Run: headless pygame with SDL's dummy video driver; simulated clock (each Clock.tick advances the game by its frame time, no real sleeping); random seed 0; keys injected as events and as key.get_pressed() state; no mouse input.
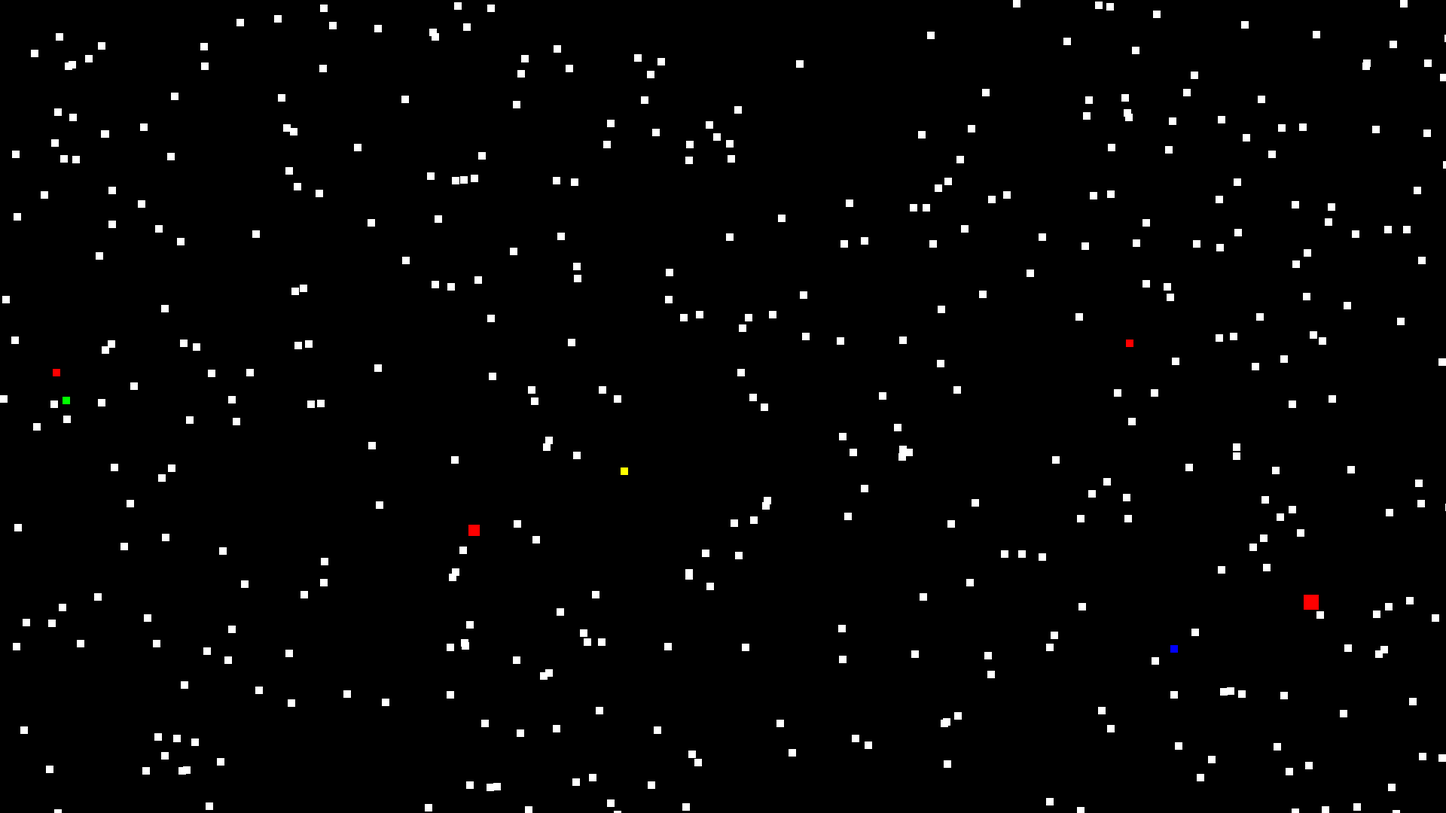
Frame 1 of 4 · flips 1–60 · no input
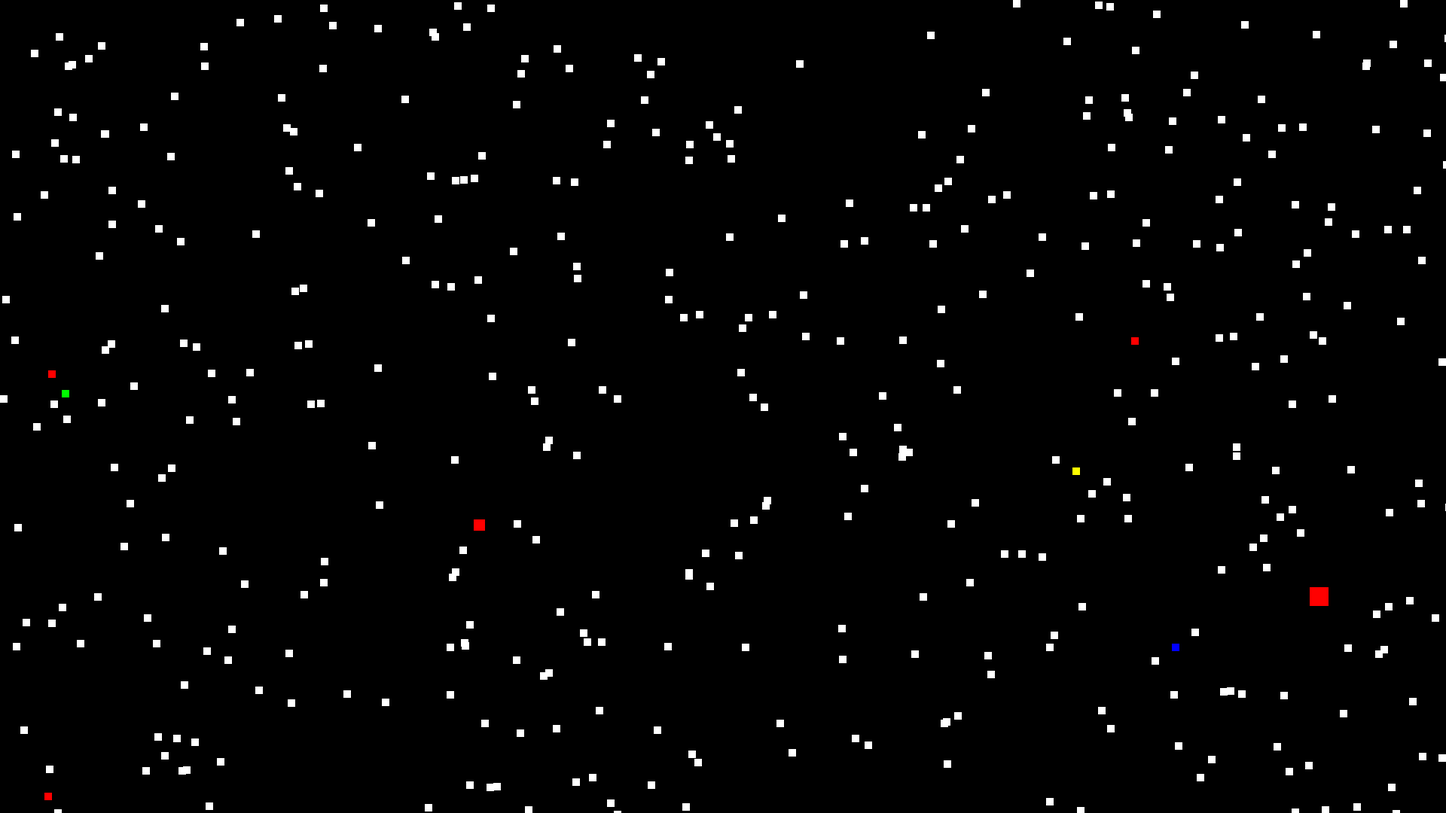
Frame 2 of 4 · flips 61–180 · tapped SPACE, RETURN · held RIGHT (→), D
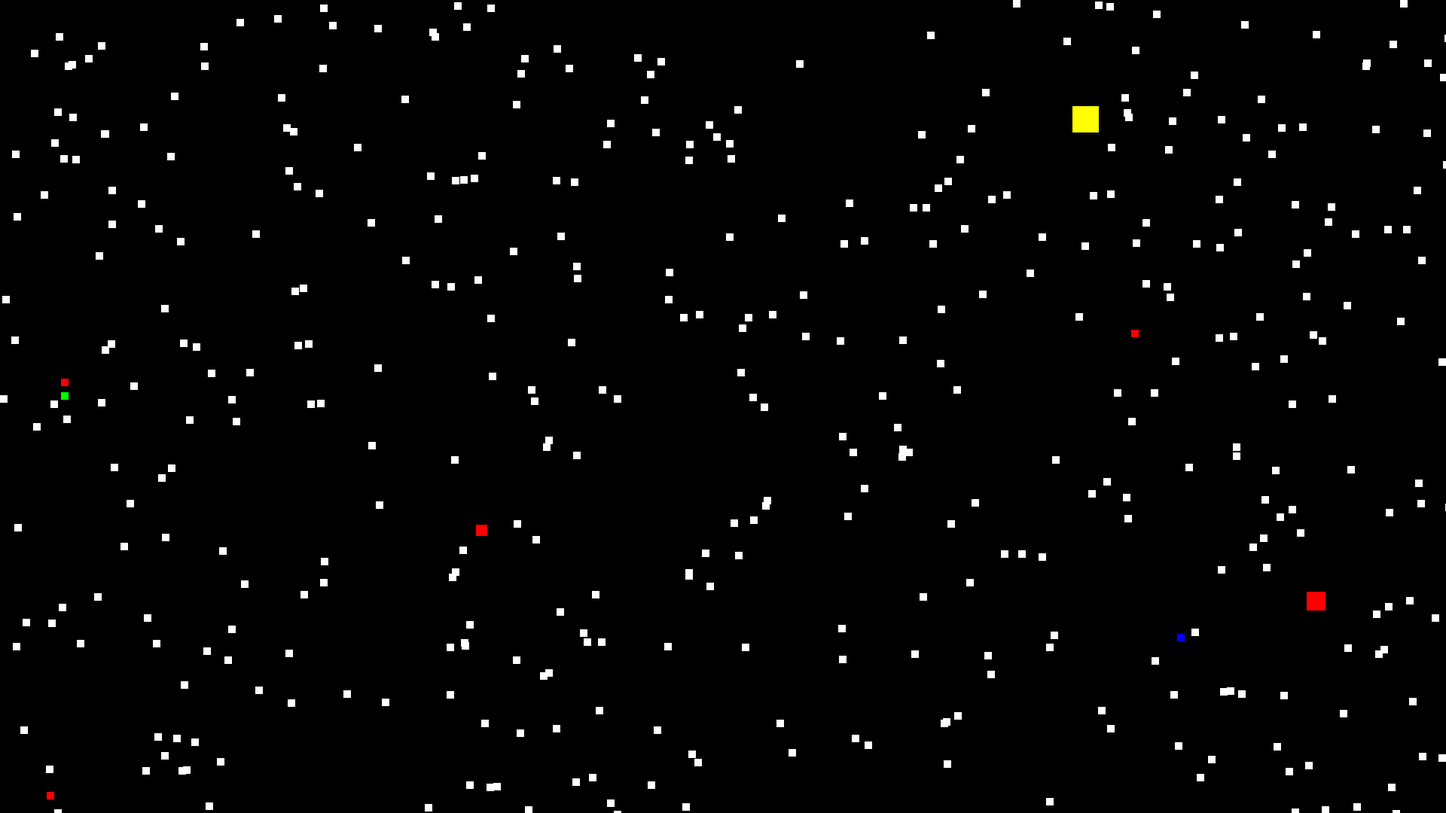
Frame 3 of 4 · flips 181–300 · held DOWN (↓), S
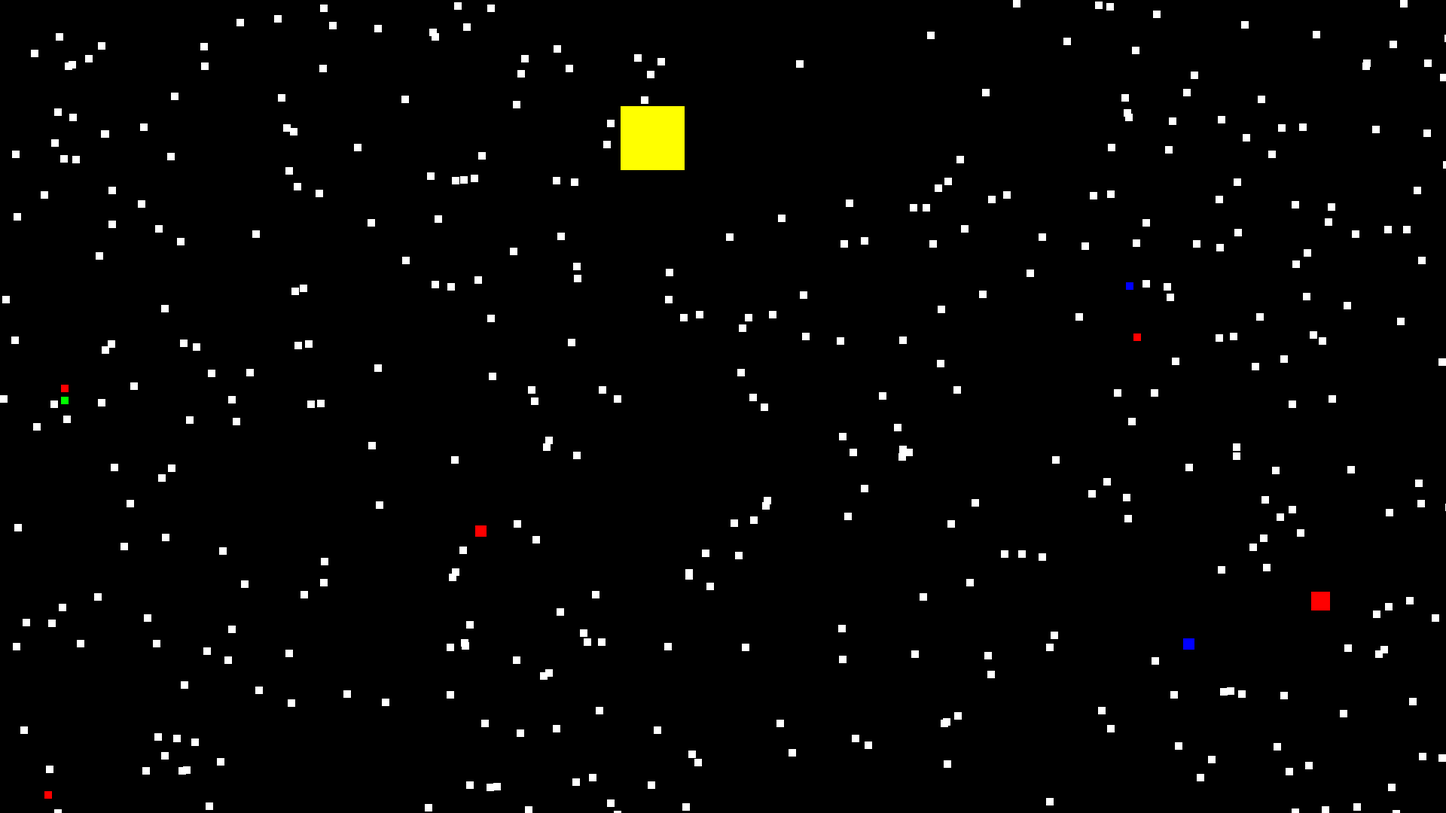
Frame 4 of 4 · flips 301–420 · held LEFT (←), A, UP (↑), W

The pygame program that drew these frames:

import pygame
import random
from enum import Enum
# from collections import namedtuple

#TO DO LIST
# 1. I think the grid cell thing might be messing up with some collision where it's not entirely detecting it properly
# 2. Reinforcement Learning later on
# 3. I think it sometimes doesn't eat other rect, especially when two rects colliding are moving is because 
# I am redrwaing them every frame, so according to reddit, it is better to just use the move() method for rects.

pygame.init()

# Colors
WHITE = (255, 255, 255)
RED = (255, 0, 0)
BLUE = (0, 0, 255)
GREEN = (0, 255, 0)
YELLOW= (255,255,0)

BLACK = (0, 0, 0)


SIZE = 10
SPEED = 20
CELL_SIZE = 50


class Point(pygame.Rect):
    def __init__(self, x, y, size, color):
        super().__init__(x, y, size, size)
        self.color = color

    def my_own_update(self, x, y, size):
        self.x = x
        self.y = y
        if size is not None:
            self.width = self.height = size


class SnakeGame:
    def __init__(self, w=1920, h=1080):
        self.w = w
        self.h = h
        self.display = pygame.display.set_mode((self.w, self.h))
        pygame.display.set_caption("Three Kingdom")
        self.clock = pygame.time.Clock()
        self.player_direction=0

        self.reds = [
            Point(random.randint(0, self.w - 1), random.randint(0, self.h - 1), 10, RED)
        ]
        self.blues = [
            Point(
                random.randint(0, self.w - 1), random.randint(0, self.h - 1), 10, BLUE
            )
        ]
        self.greens = [
            Point(
                random.randint(0, self.w - 1), random.randint(0, self.h - 1), 10, GREEN
            )
        ]
        self.food = [
            Point(
                random.randint(0, self.w - 1), random.randint(0, self.h - 1), 10, WHITE
            )
        ]
        self.player=[
                Point(random.randint(0,self.w-1),random.randint(0,self.h-1),10,YELLOW)
                ]
        self.points = [self.reds, self.blues, self.greens, self.food,self.player]
        foodToAdd = int(((self.w * self.h) / 5) / 1000) 
        # foodToAdd=10
        self.foodCounter = 1
        for x in range(foodToAdd):
            self.foodCounter+=1
            print("Added 1 food | Total Food on Screen = "+str(self.foodCounter))
            self.food.append(
                Point(
                    random.randint(0, self.w - 1),
                    random.randint(0, self.h - 1),
                    10,
                    WHITE,
                )
            )

        self.grid = {}
        self.update_grid()

    def update_grid(self):
        self.grid.clear()
        for point_list in [self.reds, self.blues, self.greens, self.food, self.player]:
            for point in point_list:
                cell = (point.x // CELL_SIZE, point.y // CELL_SIZE)
                if cell not in self.grid:
                    self.grid[cell] = []
                self.grid[cell].append(point)















    def move_points(self):
         def move_point(point,player):
             x, y, size, color = point.x, point.y, point.width, point.color
             direction = random.randint(0, 3)
             movement_speed=1
             if player and self.player_direction==-1:
                 return point
             if player:
                 direction=self.player_direction
                 movement_speed=5
                 self.player_direction=-1
             match direction:
                 case 0:
                     x -= movement_speed 
                     # point.move()
                 case 1:
                     x += movement_speed 
                 case 2:
                     y += movement_speed 
                 case 3:
                     y -= movement_speed
             x = x % self.w
             y = y % self.h
             new_point = Point(x, y, size, color)
    
             current_cell = (point.x // CELL_SIZE, point.y // CELL_SIZE)
             if current_cell not in self.grid:
                 self.grid[current_cell]=[]
    
             collided_food = []
             collided_reds = []
             collided_blues = []
             collided_greens = []
             
             # for grid_point in self.grid[current_cell]:
             for colors in self.points:
                for grid_point in colors:
                 # Creates an array to store the food that has to be removed later on
                 if new_point.colliderect(grid_point) and grid_point!=point:
                     if grid_point in self.food:
                         collided_food.append(grid_point)
                     elif grid_point in self.reds:
                         collided_reds.append(grid_point)
                     elif grid_point in self.greens:
                         collided_greens.append(grid_point)
                     elif grid_point in self.blues:
                         collided_blues.append(grid_point)
                
             if collided_food:
                 # Keep the food that is not in the array that we just created
                 for food in collided_food:
                     size += 5
                     self.food.remove(food)
                     print("A food has been eaten! | Total Food on Screen = "+str(len(self.food))+" | Eater Color = "+str(color))
                     self.spawn_point(color)
             if collided_reds:
                for j in collided_reds:
                    if j.color!=color:
                        size+=5 
                        print("A red has been eaten! | Total Reds on Screen = "+str(len(self.reds))+" | Eater Color = "+str(color))
                        self.reds.remove(j)
                        self.spawn_point(color)
             if collided_blues:
                 for j in collided_blues:
                     if j.color!=color:
                         size+=5
                         print("A blue has been eaten!| Total Blues on Screen = "+str(len(self.blues))+" | Eater Color = "+str(color))
                         self.blues.remove(j)
                         self.spawn_point(color)
             if collided_greens:
                 for j in collided_greens:
                     if j.color!=color:
                         size+=5
                         print("A green has been eaten!| Total Greens on Screen = "+str(len(self.greens))+" | Eater Color = "+str(color))
                         self.greens.remove(j)
                         self.spawn_point(color)
    
             point.my_own_update(x, y, size)
             return point
    
         self.reds = [move_point(p,False) for p in self.reds]
         self.blues = [move_point(p,False) for p in self.blues]
         self.greens = [move_point(p, False) for p in self.greens]
         self.player = [move_point(p,True) for p in self.player]
         # self.update_grid()
    
    def spawn_point(self, color):
        print(color)
        if color == RED:
            self.reds.append(
                Point(
                    random.randint(0, self.w - 1),
                    random.randint(0, self.h - 1),
                    10,
                    color,
                )
            )
        if color == GREEN:
            self.greens.append(
                Point(
                    random.randint(0, self.w - 1),
                    random.randint(0, self.h - 1),
                    10,
                    color,
                )
            )
        if color == BLUE:
            self.blues.append(
                Point(
                    random.randint(0, self.w - 1),
                    random.randint(0, self.h - 1),
                    10,
                    color,
                )
            )

    def play_step(self):
        for event in pygame.event.get():
            if event.type == pygame.QUIT:
                pygame.quit()
                quit()
            # elif event.type==pygame.KEYDOWN:
            #     if event.key==pygame.K_LEFT:
            #         self.player_direction=0
            #     elif event.key==pygame.K_RIGHT:
            #         self.player_direction=1
            #     elif event.key==pygame.K_DOWN:
            #         self.player_direction=2
            #     elif event.key==pygame.K_UP:
            #         self.player_direction=3
        keys = pygame.key.get_pressed()
        if keys[pygame.K_LEFT]:
            self.player_direction = 0
        elif keys[pygame.K_RIGHT]:
            self.player_direction = 1
        elif keys[pygame.K_DOWN]:
            self.player_direction = 2
        elif keys[pygame.K_UP]:
            self.player_direction = 3

        self.move_points()
        self.update_ui()

    def update_ui(self):
        self.display.fill((0, 0, 0))
        for point in self.reds:
            pygame.draw.rect(self.display, RED, point)
        for point in self.blues:
            pygame.draw.rect(self.display, BLUE, point)
        for point in self.greens:
            pygame.draw.rect(self.display, GREEN, point)
        for point in self.food:
            pygame.draw.rect(self.display, WHITE, point)
        for point in self.player:
            pygame.draw.rect(self.display, YELLOW, point)
        pygame.display.update()


if __name__ == "__main__":
    game = SnakeGame()
    # Game Loop
    while True:
        game.play_step()
